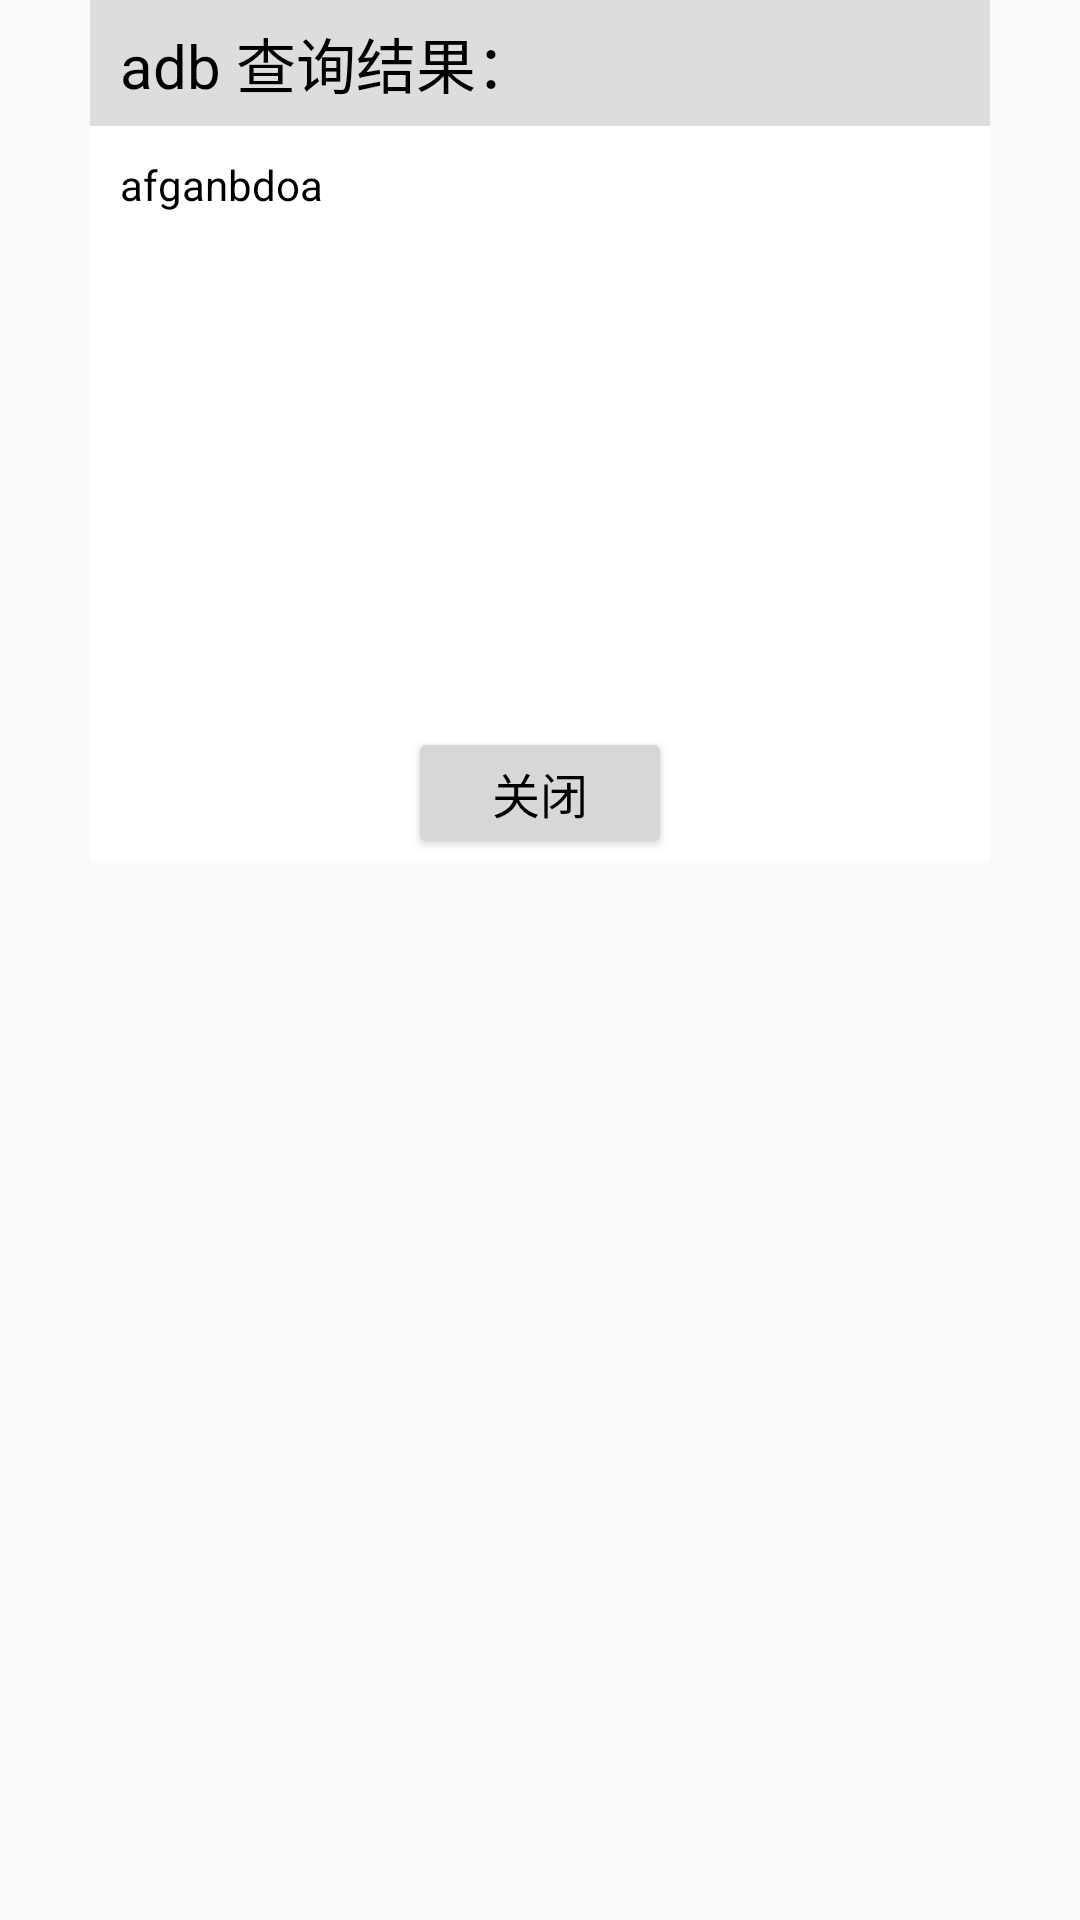

Reconstruct the res/layout file that produces this screen, plus the resources it refers to.
<!-- AndroidManifest.xml: application theme AppTheme -->
<!-- res/layout/dialog_common.xml -->
<?xml version="1.0" encoding="utf-8"?>
<LinearLayout xmlns:android="http://schemas.android.com/apk/res/android"
    android:layout_width="match_parent"
    android:layout_height="match_parent"
    android:orientation="vertical">

    <RelativeLayout
        android:layout_width="300dp"
        android:layout_height="42dp"
        android:layout_gravity="center_horizontal"
        android:background="#dddddd"
        android:gravity="center_vertical">

        <TextView
            android:id="@+id/dialog_title"
            android:layout_width="wrap_content"
            android:layout_height="match_parent"
            android:layout_marginStart="10dp"
            android:layout_marginLeft="10dip"
            android:gravity="center_vertical"
            android:singleLine="true"
            android:text="adb 查询结果："
            android:textColor="#ff000000"
            android:textSize="20sp" />
    </RelativeLayout>

    <RelativeLayout
        android:layout_width="300dp"
        android:layout_height="200dp"
        android:layout_gravity="center_horizontal"
        android:background="@android:color/white"
        android:gravity="center_vertical">

        <ScrollView
            android:layout_width="match_parent"
            android:layout_height="match_parent"
            android:layout_gravity="center_horizontal">

            <LinearLayout
                android:layout_width="match_parent"
                android:layout_height="match_parent"
                android:orientation="vertical">

                <TextView
                    android:id="@+id/content"
                    android:layout_width="match_parent"
                    android:layout_height="wrap_content"
                    android:minHeight="50dp"
                    android:padding="10dp"
                    android:text="afganbdoa"
                    android:textColor="#ff000000"
                    android:textSize="14sp" />
            </LinearLayout>

        </ScrollView>
    </RelativeLayout>

    <RelativeLayout
        android:layout_width="300dp"
        android:layout_height="45dp"
        android:layout_gravity="center_horizontal"
        android:background="@android:color/white"
        android:orientation="horizontal"
        android:weightSum="2">

        <Button
            android:id="@+id/tv_sure"
            android:layout_width="wrap_content"
            android:layout_height="44dp"
            android:layout_centerInParent="true"
            android:layout_marginStart="10dp"
            android:layout_weight="1"
            android:gravity="center"
            android:text="关闭"
            android:textColor="#ff000000"
            android:textSize="16sp" />
    </RelativeLayout>


</LinearLayout>
<!-- resources referenced by this layout -->
<resources>
  <style name="AppTheme" parent="Theme.AppCompat.Light.DarkActionBar">
          
          <item name="colorPrimary">@color/colorPrimary</item>
          <item name="colorPrimaryDark">@color/colorPrimaryDark</item>
          <item name="colorAccent">@color/colorAccent</item>
      </style>
  <!-- not gathered from this repository: default colours our renderer supplied (Android Studio template values) -->
  <color name="colorPrimary">#FF6200EE</color>
  <color name="colorPrimaryDark">#FF3700B3</color>
  <color name="colorAccent">#FF03DAC5</color>
</resources>
